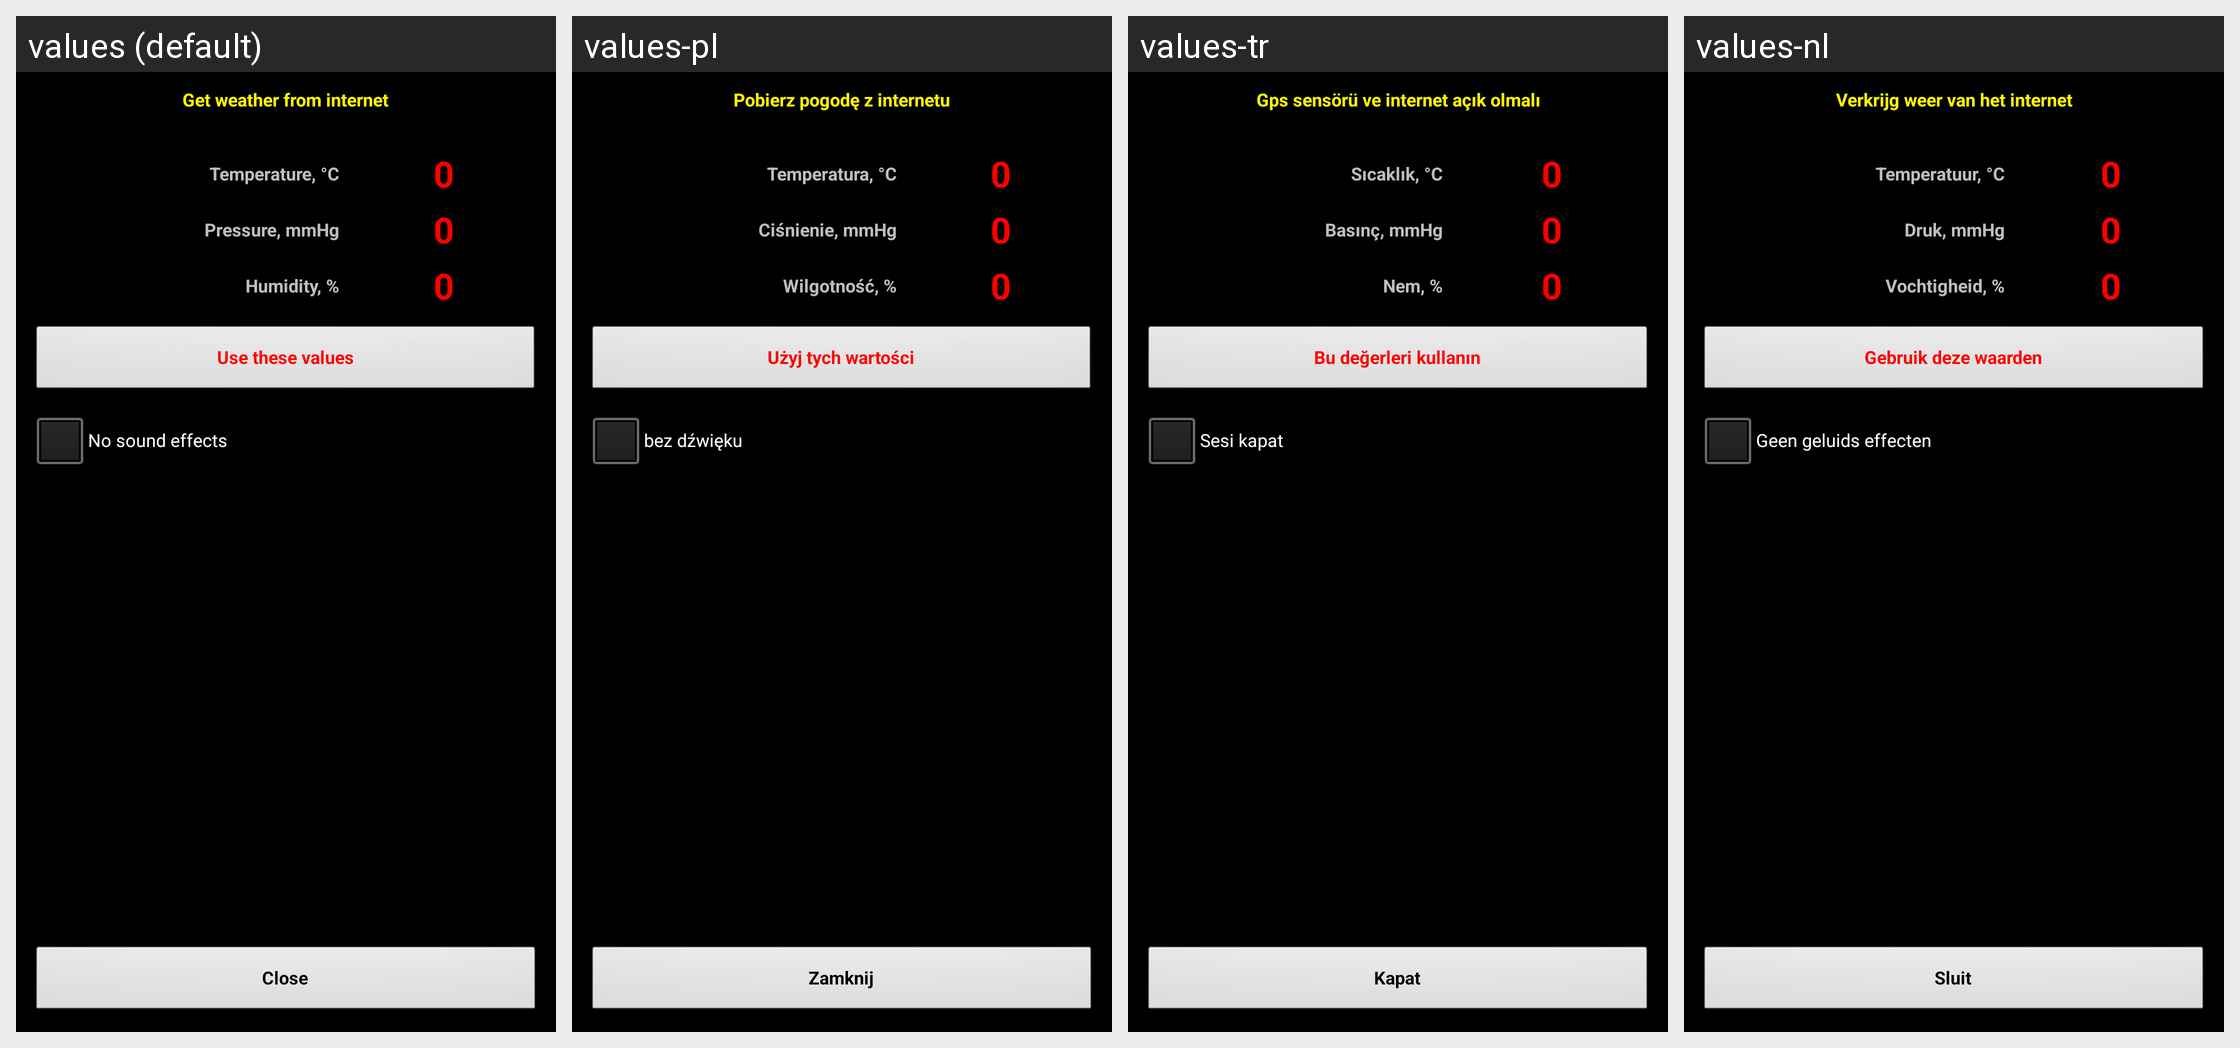

Here is an Android app screen in its default locale and in the app's own translations. Write out the translated-string differences for the strings that appear on this screen.
Android screen res/layout/web_weather.xml rendered under 4 locales, left to right: values (default), values-pl, values-tr, values-nl. Device: Nexus 5 (rendered at 1080×1920; each locale shown at half size, 540×960, under a caption strip naming it); theme MyTheme.
Other locales in the repository, not shown: values-ar, values-be, values-bg, values-bn, values-da, values-de, values-en-rGB, values-es, values-fa, values-fi, values-fr, values-hi, values-in, values-it, values-ja, values-ko, values-nb, values-pt, values-pt-rBR, values-pt-rPT, values-ru, values-sv, values-tg, values-zh, values-zh-rCN, values-zh-rHK, values-zh-rSG, values-zh-rTW.
Strings drawn on this screen, with the default value and each locale's value (text and hints the layout hard-codes, and strings that could not be matched under every locale, appear in the picture but are not listed):

get_web_values
  values: Get weather from internet
  values-pl: Pobierz pogodę z internetu
  values-tr: Gps sensörü ve internet açık olmalı
  values-nl: Verkrijg weer van het internet

Temperature_label
  values: Temperature, °C
  values-pl: Temperatura, °C
  values-tr: Sıcaklık, °C
  values-nl: Temperatuur, °C

zero_text
  values: 0
  values-pl: 0
  values-tr: 0
  values-nl: 0

Pressure_label
  values: Pressure, mmHg
  values-pl: Ciśnienie, mmHg
  values-tr: Basınç, mmHg
  values-nl: Druk, mmHg

Humidity_label
  values: Humidity, %
  values-pl: Wilgotność, %
  values-tr: Nem, %
  values-nl: Vochtigheid, %

use_web_values
  values: Use these values
  values-pl: Użyj tych wartości
  values-tr: Bu değerleri kullanın
  values-nl: Gebruik deze waarden

no_sound
  values: No sound effects
  values-pl: bez dźwięku
  values-tr: Sesi kapat
  values-nl: Geen geluids effecten

close_label
  values: Close
  values-pl: Zamknij
  values-tr: Kapat
  values-nl: Sluit
